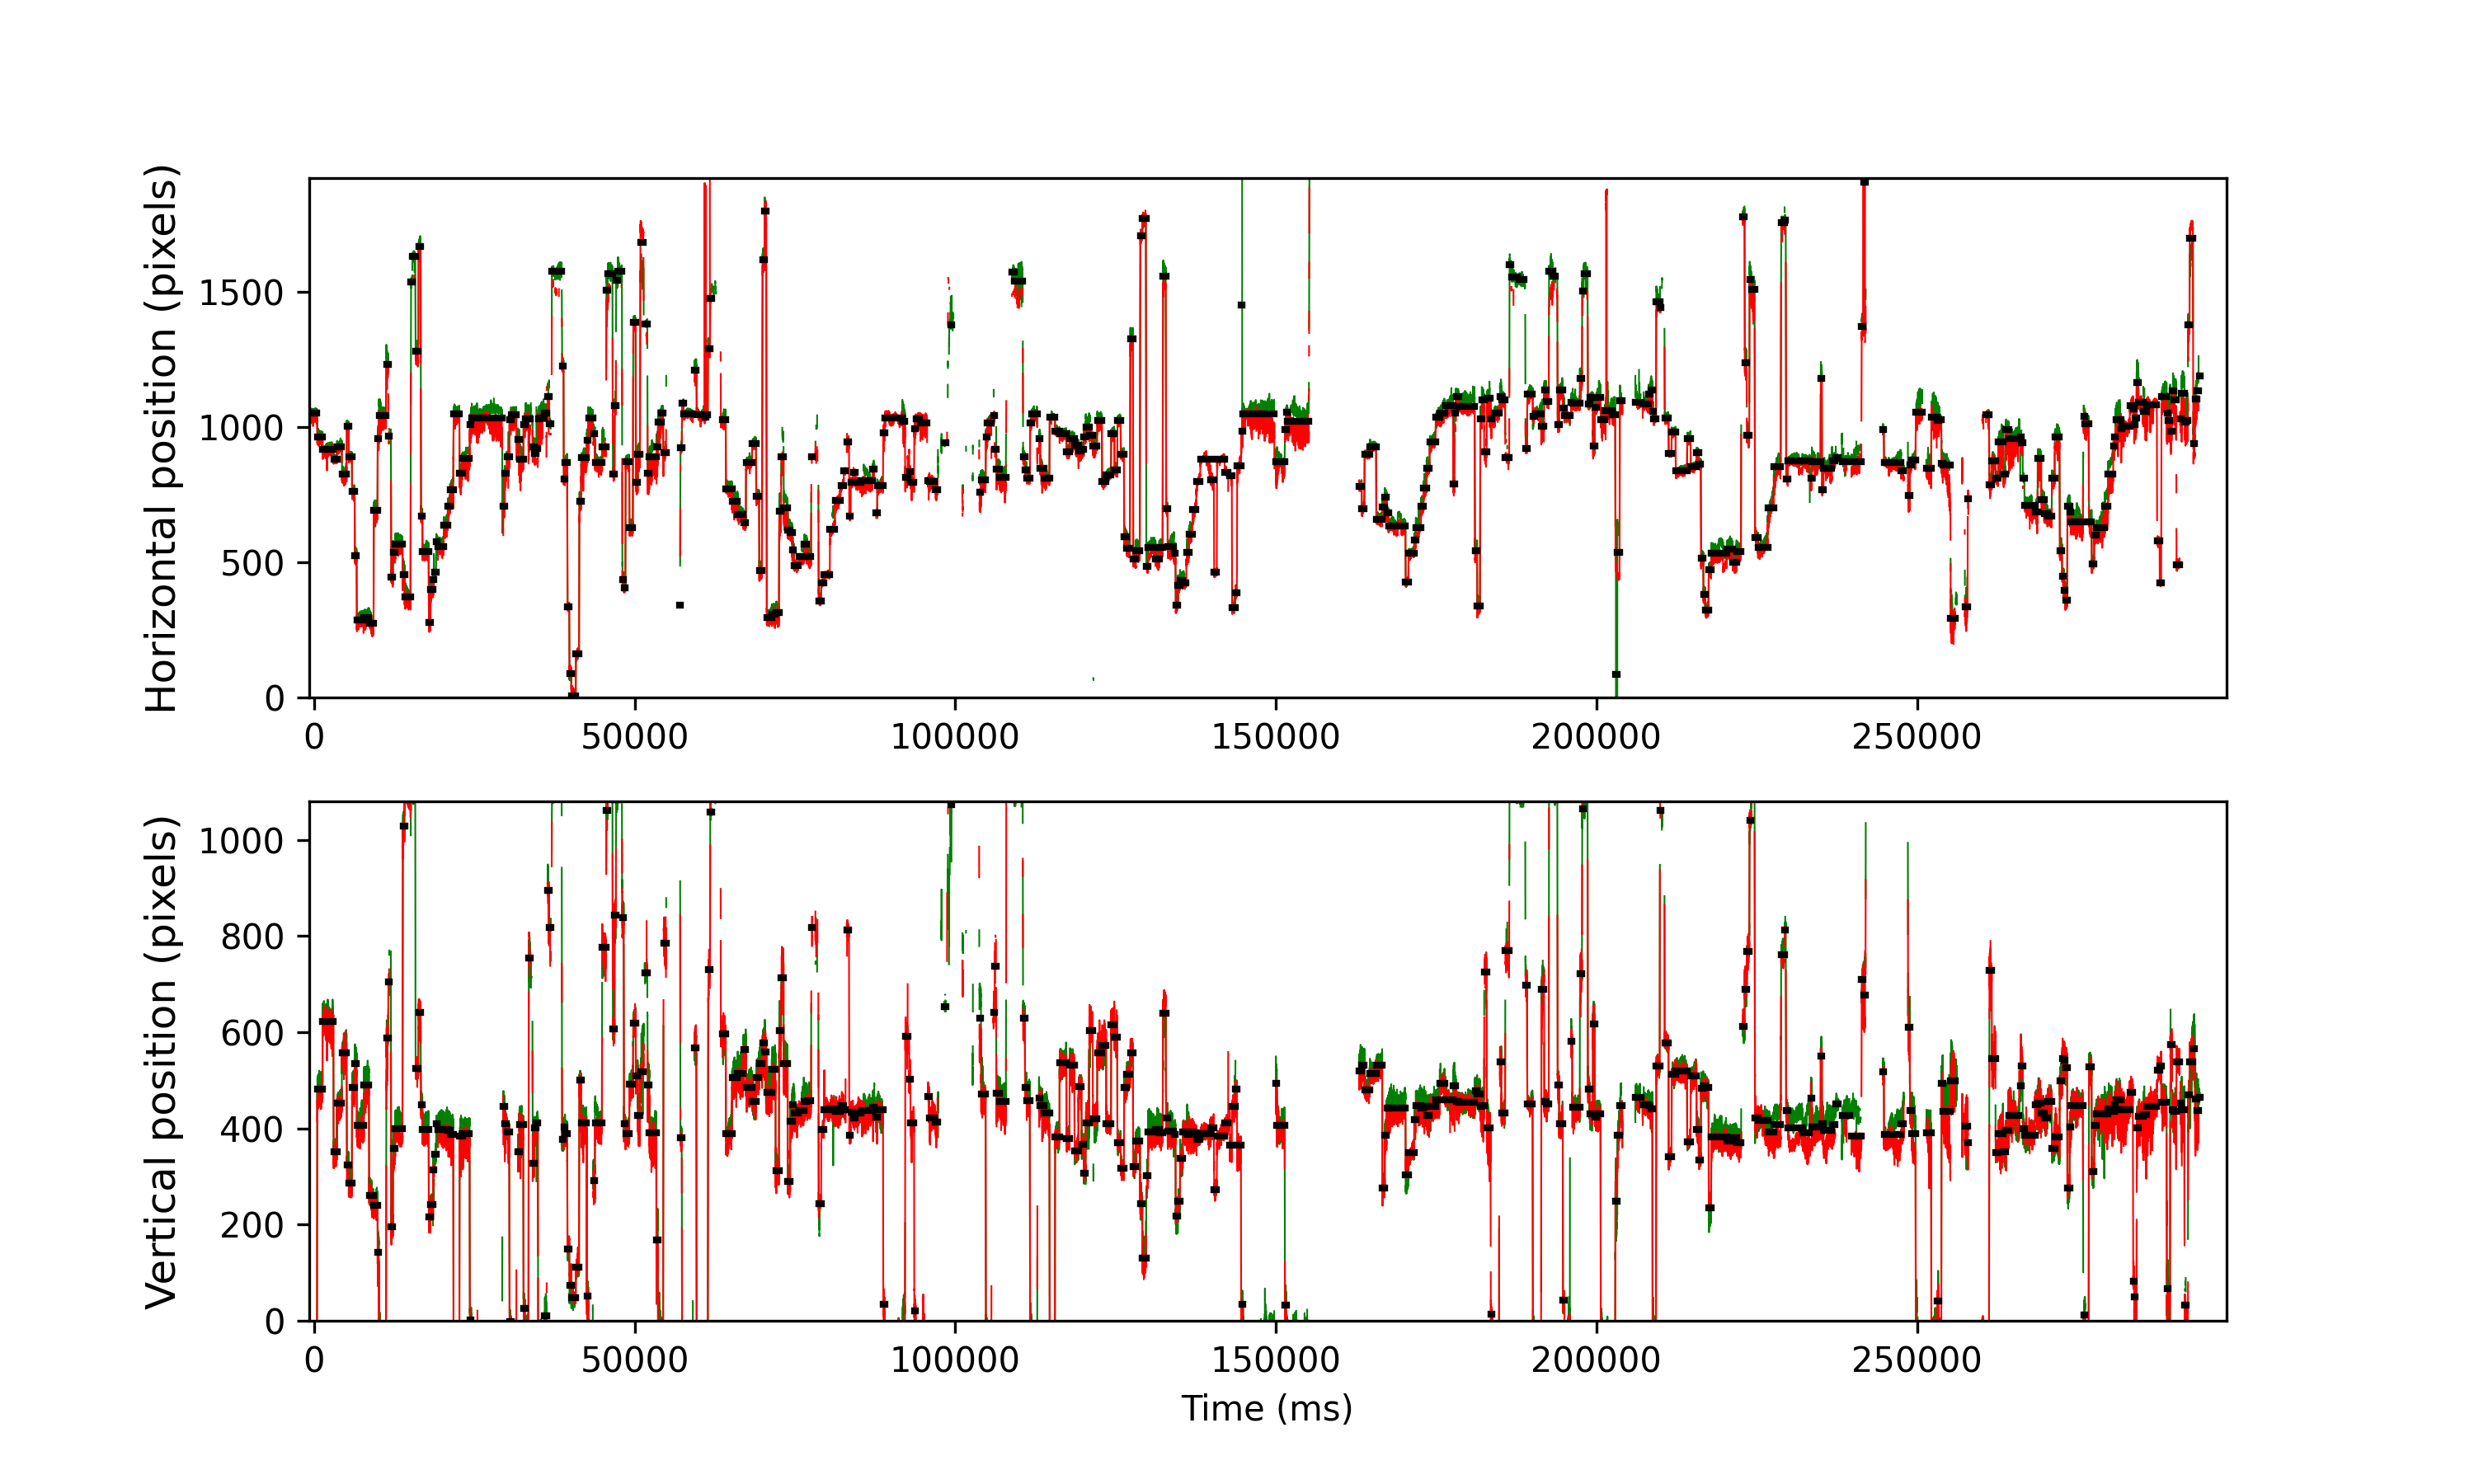

The file beside this chart, header and first rows:
cutoff, start, end, startT, endT, dur, xpos, ypos, flankdataloss, fracinterped, RMSxy, BCEA, fixRangeX, fixRangeY, participant
1.072, 0, 303, -746.9, 469.1, 1216, 1051, -63.5, 0.0, 0.0, 0.2102, 0.1703, 0.7246, 1.005, 138_leap_voe_gaze
1.072, 315, 518, 513.1, 1329, 816, 964.0, 482.5, 0.0, 0.0, 0.2249, 0.1557, 0.6662, 1.59, 138_leap_voe_gaze
1.072, 524, 942, 1349, 3025, 1676, 918.0, 623.0, 0.0, 0.0, 0.3642, 0.3138, 1.356, 1.543, 138_leap_voe_gaze
1.072, 951, 1083, 3057, 3589, 532.0, 880.0, 352.0, 0.0, 0.0, 0.2222, 0.09153, 0.374, 0.9584, 138_leap_voe_gaze
1.072, 1089, 1268, 3609, 4329, 720, 927.0, 453.2, 0.0, 0.0, 0.237, 0.1135, 0.5961, 1.145, 138_leap_voe_gaze
1.072, 1275, 1458, 4353, 5089, 736.0, 826.0, 556.5, 0.0, 0.0, 0.36, 0.2281, 0.9116, 1.461, 138_leap_voe_gaze
1.072, 1467, 1533, 5121, 5389, 268.0, 1002, 324.5, 0.0, 0.0, 0.2152, 0.1015, 0.4324, 0.7013, 138_leap_voe_gaze
1.072, 1542, 1663, 5421, 5909, 488.0, 890.0, 287.0, 0.0, 0.0, 0.1972, 0.1029, 0.6428, 0.7714, 138_leap_voe_gaze
1.072, 1671, 1771, 5937, 6341, 404.0, 760.5, 485.5, 0.0, 0.0, 0.2851, 0.157, 0.5143, 1.122, 138_leap_voe_gaze
1.072, 1780, 1847, 6373, 6645, 272.0, 523.0, 535.5, 0.0, 0.0, 0.2313, 0.1036, 0.6896, 0.6428, 138_leap_voe_gaze
1.072, 1856, 2128, 6677, 7769, 1092, 288.0, 407.0, 0.0, 0.0, 0.316, 0.3545, 1.251, 1.461, 138_leap_voe_gaze
1.072, 2134, 2327, 7789, 8565, 775.9, 296.0, 489.8, 0.0, 0.0, 0.3152, 0.2425, 0.8766, 1.519, 138_leap_voe_gaze
1.072, 2335, 2508, 8593, 9289, 696.0, 273.8, 261.0, 0.0, 0.0, 0.2475, 0.529, 1.169, 2.045, 138_leap_voe_gaze
1.072, 2518, 2658, 9325, 9889, 564.0, 691.0, 240.5, 0.0, 0.0, 0.2735, 0.1699, 0.713, 0.9584, 138_leap_voe_gaze
1.072, 2669, 2712, 9929, 10105, 176.0, 958.2, 142.8, 0.0, 0.0, 0.6229, 0.5071, 1.671, 2.092, 138_leap_voe_gaze
1.072, 2720, 2995, 10133, 11237, 1104, 1043, -46.5, 0.0, 0.0, 0.3502, 0.3936, 1.905, 1.426, 138_leap_voe_gaze
1.072, 3008, 3077, 11285, 11565, 280.0, 1230, 588.0, 0.0, 0.04286, 0.7979, 2.021, 2.571, 1.928, 138_leap_voe_gaze
1.072, 3083, 3115, 11585, 11717, 132.0, 966, 704.0, 1.0, 0.6061, 0.5027, 4.383, 3.273, 1.741, 138_leap_voe_gaze
1.072, 3196, 3260, 12037, 12297, 260.0, 445.0, 196.0, 0.0, 0.0, 0.237, 0.1972, 1.087, 1.099, 138_leap_voe_gaze
1.072, 3271, 3353, 12337, 12669, 332.0, 535.0, 359.0, 0.0, 0.0, 0.2126, 0.1161, 0.4792, 0.713, 138_leap_voe_gaze
1.072, 3360, 3638, 12693, 13809, 1116, 567.0, 399.5, 0.0, 0.0, 0.2387, 0.1206, 0.6545, 0.8181, 138_leap_voe_gaze
1.072, 3651, 3714, 13857, 14113, 256.0, 454.5, 1028, 0.0, 0.0, 0.292, 0.2981, 0.8532, 1.391, 138_leap_voe_gaze
1.072, 3721, 3948, 14137, 15049, 912.0, 370.5, 1113, 0.0, 0.0, 0.3624, 0.4625, 1.847, 1.66, 138_leap_voe_gaze
1.072, 3971, 4018, 15137, 15329, 192.0, 1536, 1108, 0.0, 0.02083, 0.4823, 0.5356, 1.812, 0.9584, 138_leap_voe_gaze
1.072, 4027, 4135, 15361, 15797, 436.0, 1632, 1097, 0.0, 0.06422, 0.4655, 0.5111, 1.777, 1.145, 138_leap_voe_gaze
1.072, 4149, 4254, 15849, 16273, 424.0, 1279, 524.5, 0.0, 0.0, 0.2908, 0.1699, 1.087, 0.7246, 138_leap_voe_gaze
1.072, 4264, 4342, 16309, 16625, 316.0, 1668, 642.0, 0.0, 0.0, 0.2742, 0.2186, 0.8181, 1.122, 138_leap_voe_gaze
1.072, 4360, 4410, 16693, 16897, 204.0, 672.0, 448.5, 0.0, 0.0, 0.2842, 0.2105, 1.087, 0.7714, 138_leap_voe_gaze
1.072, 4418, 4655, 16925, 17877, 952.0, 540.5, 398.5, 0.0, 0.0, 0.2293, 0.1533, 0.9584, 1.251, 138_leap_voe_gaze
1.072, 4664, 4727, 17909, 18165, 256.0, 278.2, 216.8, 0.0, 0.0, 0.5371, 0.4519, 1.765, 1.414, 138_leap_voe_gaze
1.072, 4733, 4831, 18185, 18581, 396.0, 399.0, 241.0, 0.0, 0.0, 0.2769, 0.3156, 1.122, 0.9467, 138_leap_voe_gaze
1.072, 4838, 4862, 18605, 18705, 100.0, 435.5, 314.5, 1.0, 0.0, 0.4997, 0.6031, 1.262, 1.297, 138_leap_voe_gaze
1.072, 4899, 4947, 18849, 19045, 196.0, 463.0, 346.5, 1.0, 0.2653, 0.4094, 0.424, 0.9116, 1.356, 138_leap_voe_gaze
1.072, 4953, 4987, 19065, 19205, 140.0, 575.0, 409.0, 0.0, 0.0, 0.4654, 0.3965, 1.169, 1.052, 138_leap_voe_gaze
1.072, 5018, 5241, 19325, 20221, 896.0, 558.5, 397.8, 1.0, 0.0, 0.2771, 0.1506, 1.064, 0.9935, 138_leap_voe_gaze
1.072, 5247, 5397, 20241, 20845, 604.0, 637.5, 398.0, 0.0, 0.0, 0.2991, 0.2196, 0.8298, 0.9584, 138_leap_voe_gaze
1.072, 5403, 5487, 20865, 21205, 340.0, 706.0, 395.5, 0.0, 0.0, 0.308, 0.2807, 1.017, 0.8415, 138_leap_voe_gaze
1.072, 5493, 5616, 21225, 21721, 496.0, 767.0, 387.5, 0.0, 0.0, 0.3763, 0.3335, 1.508, 0.8766, 138_leap_voe_gaze
1.072, 5629, 5852, 21769, 22665, 896.0, 1049, -51.25, 0.0, 0.0, 0.2459, 0.264, 0.9, 1.216, 138_leap_voe_gaze
1.072, 5864, 5967, 22709, 23125, 416.0, 828.5, 384.2, 0.0, 0.0, 0.4341, 0.5416, 1.473, 1.601, 138_leap_voe_gaze
1.072, 5972, 6251, 23141, 24261, 1120, 885.0, 390.0, 0.0, 0.0, 0.3229, 0.3311, 1.578, 1.508, 138_leap_voe_gaze
1.072, 6262, 6316, 24301, 24521, 220.0, 1010, 1.0, 0.0, 0.0, 0.4629, 0.3789, 1.216, 1.286, 138_leap_voe_gaze
1.072, 6320, 7522, 24533, 29345, 4812, 1034, -43.0, 0.0, 0.0, 0.338, 0.4512, 2.08, 1.438, 138_leap_voe_gaze
1.072, 7561, 7607, 29497, 29685, 188.0, 708.0, 446.0, 1.0, 0.0, 0.5861, 0.7789, 2.419, 1.578, 138_leap_voe_gaze
1.072, 7613, 7697, 29705, 30045, 340.0, 827.5, 410.5, 0.0, 0.0, 0.4237, 0.4611, 1.648, 1.578, 138_leap_voe_gaze
1.072, 7703, 7799, 30065, 30453, 388.0, 889.0, 392.5, 0.0, 0.02062, 0.5457, 0.7667, 3.565, 1.753, 138_leap_voe_gaze
1.072, 7811, 7862, 30497, 30705, 208.0, 1026, -1.0, 0.0, 0.0, 0.2861, 0.1572, 0.8181, 0.6078, 138_leap_voe_gaze
1.072, 7868, 8075, 30725, 31557, 832.0, 1046, -36.5, 0.0, 0.0, 0.2798, 0.2083, 0.9116, 1.18, 138_leap_voe_gaze
1.072, 8137, 8184, 31801, 31993, 192.0, 955.2, 351.0, 1.0, 0.0, 0.5171, 0.6294, 1.473, 1.8, 138_leap_voe_gaze
1.072, 8191, 8344, 32017, 32633, 616.0, 881.0, 407.2, 0.0, 0.0, 0.4253, 0.3694, 1.695, 1.531, 138_leap_voe_gaze
1.072, 8356, 8409, 32677, 32893, 216.0, 1008, 25.5, 0.0, 0.0, 0.2482, 0.2111, 0.7246, 0.7948, 138_leap_voe_gaze
1.072, 8415, 8547, 32913, 33445, 532.0, 1032, -19.5, 0.0, 0.0, 0.3081, 0.2797, 1.262, 0.9467, 138_leap_voe_gaze
1.072, 8560, 8631, 33493, 33781, 288.0, 1030, 754.0, 0.0, 0.125, 0.7374, 2.119, 2.525, 2.899, 138_leap_voe_gaze
1.072, 8712, 8771, 34101, 34341, 240.0, 926.0, 328.2, 0.0, 0.0, 0.2876, 0.1494, 0.8532, 0.8298, 138_leap_voe_gaze
1.072, 8777, 8852, 34361, 34665, 304.0, 901.5, 400.5, 0.0, 0.0, 0.2759, 0.3318, 0.935, 1.192, 138_leap_voe_gaze
1.072, 8858, 8913, 34685, 34909, 224.0, 920.0, 411.0, 0.0, 0.2857, 0.3868, 0.9156, 1.438, 1.449, 138_leap_voe_gaze
1.072, 8925, 8987, 34953, 35205, 252.0, 1030, -71.0, 0.0, 0.0, 0.5007, 0.3957, 1.391, 1.216, 138_leap_voe_gaze
1.072, 8992, 9169, 35221, 35933, 712.0, 1034, -37.25, 0.0, 0.0, 0.4754, 0.8293, 2.852, 1.683, 138_leap_voe_gaze
1.072, 9171, 9253, 35937, 36269, 332.0, 1052, 11.0, 1.0, 0.09639, 0.8794, 1.741, 4.535, 3.132, 138_leap_voe_gaze
1.072, 9287, 9356, 36401, 36681, 280.0, 1111, 895.0, 1.0, 0.1571, 0.9871, 3.374, 4.324, 3.717, 138_leap_voe_gaze
... 385 more rows
